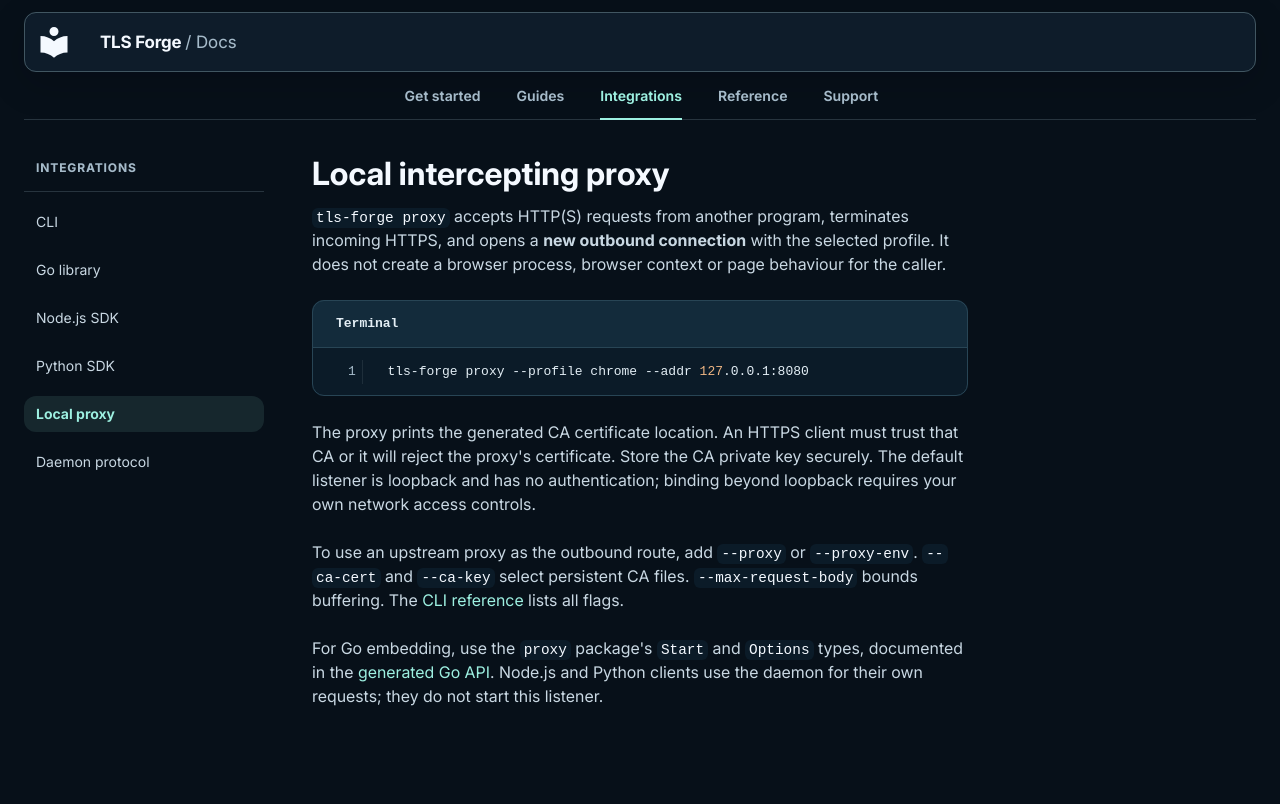

repository: Sec-CH-Lemon/tls-forge · page: integrations/proxy/index.html · generator: mkdocs

# Local intercepting proxy

`tls-forge proxy` accepts HTTP(S) requests from another program, terminates incoming HTTPS, and opens a **new outbound connection** with the selected profile. It does not create a browser process, browser context or page behaviour for the caller.

```bash title="Terminal"
tls-forge proxy --profile chrome --addr 127.0.0.1:8080
```

The proxy prints the generated CA certificate location. An HTTPS client must trust that CA or it will reject the proxy's certificate. Store the CA private key securely. The default listener is loopback and has no authentication; binding beyond loopback requires your own network access controls.

To use an upstream proxy as the outbound route, add `--proxy` or `--proxy-env`. `--ca-cert` and `--ca-key` select persistent CA files. `--max-request-body` bounds buffering. The [CLI reference](../reference/cli.md#proxy) lists all flags.

For Go embedding, use the `proxy` package's `Start` and `Options` types, documented in the [generated Go API](../reference/go-api.md). Node.js and Python clients use the daemon for their own requests; they do not start this listener.
